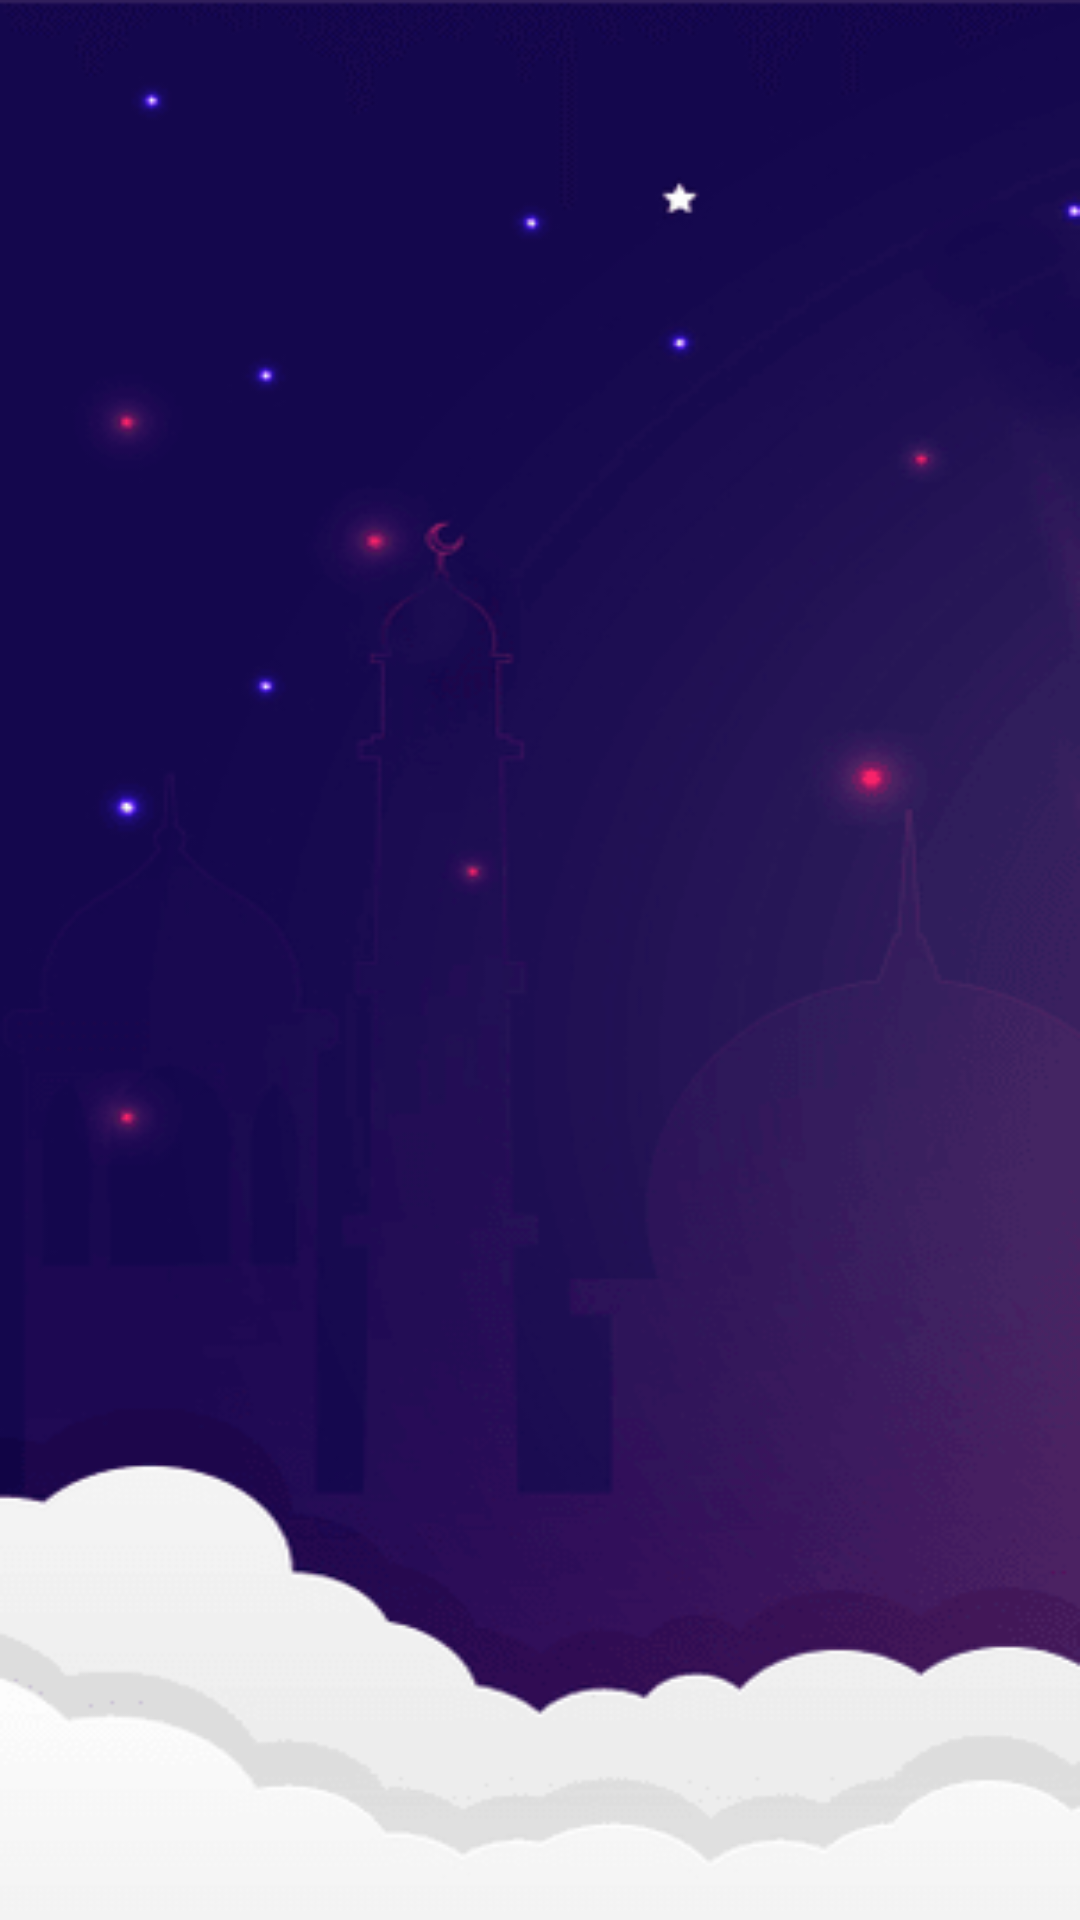

This screen was rendered from an Android layout file. Write that file and the resources it references.
<!-- AndroidManifest.xml: activity theme MenuNavigation3Theme -->
<!-- res/layout/activity_occasions.xml -->
<RelativeLayout  xmlns:android="http://schemas.android.com/apk/res/android"
    xmlns:tools="http://schemas.android.com/tools"
    android:layout_width="match_parent"
    android:layout_height="match_parent"
    android:background="@drawable/layoutbg"
    android:orientation="vertical"
    tools:context="com.walid.appmuslim.OccasionsActivity">

    <RelativeLayout
        android:layout_width="match_parent"
        android:layout_height="wrap_content"
        android:orientation="vertical" >

    <ListView
        android:id="@+id/listView1"
        android:layout_width="match_parent"
        android:layout_height="wrap_content"
        android:paddingLeft="10dp"
        android:paddingRight="10dp"
        android:paddingBottom="10dp"
        android:layout_alignParentLeft="true"
        android:layout_marginBottom="@dimen/_36sdp"
        android:divider="@null"
        android:dividerHeight="5dp"
        android:scrollbars="none" >
    </ListView>




    </RelativeLayout>

</RelativeLayout >
<!-- resources referenced by this layout -->
<resources>
  <!-- drawable layoutbg: png bitmap (drawable, 26010 bytes) -->
  <style name="MenuNavigation3Theme" parent="Theme.AppCompat.Light.NoActionBar">
          <item name="cardViewStyle">@style/CardView.Light</item>
          <item name="coordinatorLayoutStyle">@style/Widget.Support.CoordinatorLayout</item>
          <item name="colorPrimary">@color/menuNavigation3colorPrimary</item>
          <item name="colorPrimaryDark">@color/menuNavigation3colorPrimaryDark</item>
          <item name="colorAccent">@color/menuNavigation3colorAccent</item>
      </style>
  <color name="menuNavigation3colorPrimary">#37386d</color>
  <color name="menuNavigation3colorPrimaryDark">#334573</color>
  <color name="menuNavigation3colorAccent">#558B2F</color>
</resources>
